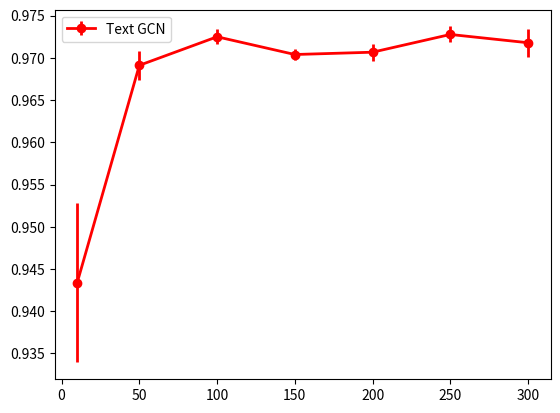

The script that saved this image: (Note: this script raises an exception after producing the figure.)
import matplotlib.pyplot as plt
# matplotlib inline
# Create a figure for the first plot
f = plt.figure()
# Plotting the first curve with error bars
plt.errorbar(
    [10,50,100,150,200,250,300],  # X
    [0.943354,0.969118,0.972498,0.970398,0.970672,0.972772,0.9717925], # Y
    yerr=[0.009424122,0.001724433,0.000878334,0.000677916,0.001005803,0.000945923,0.001682922],     # Y-errors
    label="Text GCN",
    fmt="ro-", # format line like for plot()
    linewidth=2	# width of plot line
    )


plt.legend() #Show legend
plt.show()#show the plot

# Save the first plot to a PDF file
f.savefig("results/dim_R8.pdf", bbox_inches='tight')
# Create a figure for the second plot
f = plt.figure()
# Plotting the second curve with error bars
plt.errorbar(
    [10,50,100,150,200,250,300],  # X
    [0.75836,0.761456,0.76517,0.764888,0.767395,0.765452,0.764722], # Y
    yerr=[0.006711505,0.003761334,0.001671751,0.001010703,0.001961939,0.001658545,0.00168127],     # Y-errors
    label="Text GCN",
    fmt="ro-", # format line like for plot()
    linewidth=2	# width of plot line
    )


plt.legend() #Show legend
plt.show()#show the plot

# Save the second plot to a PDF file
f.savefig("results/dim_MR.pdf", bbox_inches='tight')
